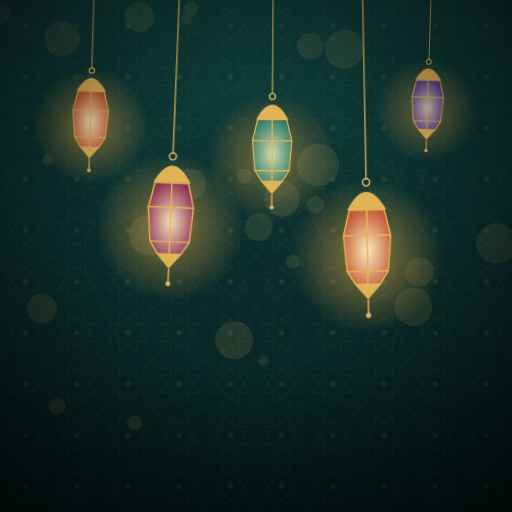
t = 0.00 s
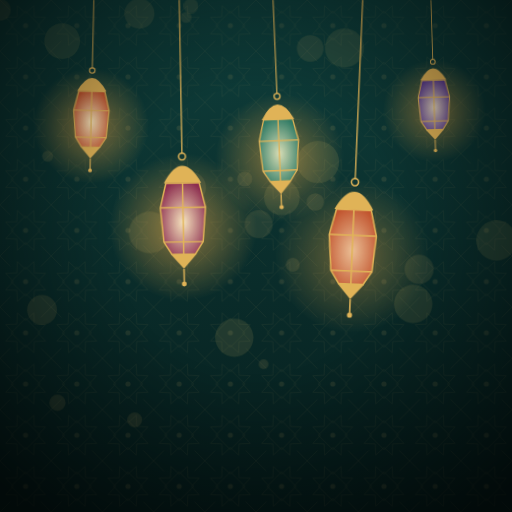
t = 1.67 s
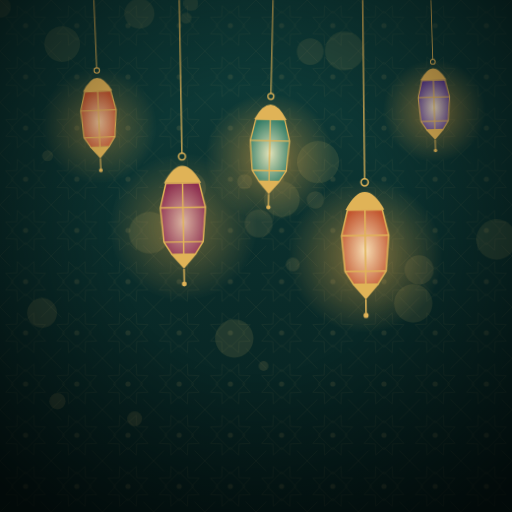
t = 3.33 s
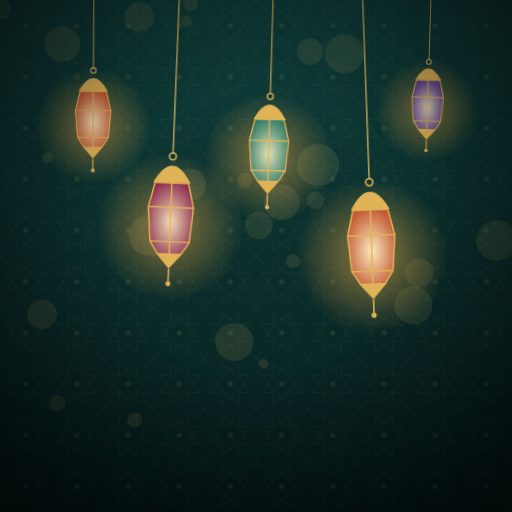
t = 5.00 s
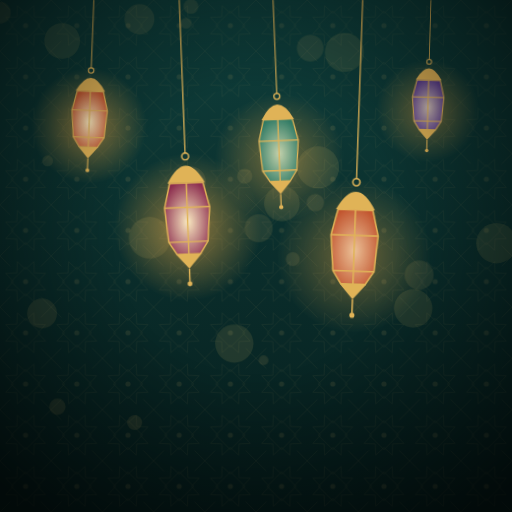
t = 6.67 s
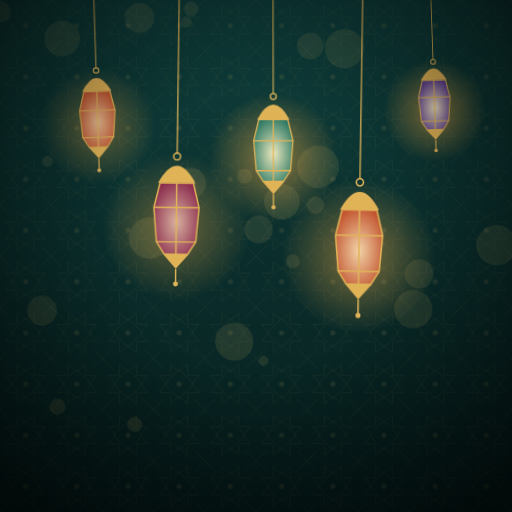
t = 8.33 s

The animated SVG that drew these frames (rendered in a browser with its animation timeline set to each time). Animation: 16 CSS @keyframes rules; frames cover the first 8.33 s, repeats indefinitely.

<svg xmlns="http://www.w3.org/2000/svg" viewBox="0 0 1200 1200" width="1200" height="1200"><style>
@keyframes tw{0%,100%{opacity:.2}50%{opacity:1}}
.tw{animation:tw 3s ease-in-out infinite}
@keyframes sway{0%,100%{transform:rotate(-2.4deg)}50%{transform:rotate(2.4deg)}}
.sway{animation:sway 5.5s ease-in-out infinite}
@keyframes flick{0%,100%{opacity:.7}35%{opacity:1}55%{opacity:.82}75%{opacity:.95}}
.flick{animation:flick 2.6s ease-in-out infinite}
@keyframes pulse{0%,100%{transform:scale(1);opacity:.85}50%{transform:scale(1.06);opacity:1}}
.pulse{animation:pulse 6s ease-in-out infinite;transform-box:fill-box;transform-origin:center}
@keyframes drift{0%,100%{transform:translate(0,0) rotate(0)}50%{transform:translate(9px,14px) rotate(16deg)}}
.drift{animation:drift 7s ease-in-out infinite;transform-box:fill-box;transform-origin:center}
@keyframes spin{to{transform:rotate(360deg)}}
.spin{animation:spin 180s linear infinite;transform-origin:600px 600px}
.spin-rev{animation:spin 240s linear infinite reverse;transform-origin:600px 600px}
@keyframes bob{0%,100%{transform:translateY(0)}50%{transform:translateY(-14px)}}
.bob{animation:bob 6s ease-in-out infinite}
@keyframes shim{0%,100%{opacity:.2;transform:translateX(-16px)}50%{opacity:.75;transform:translateX(16px)}}
.shim{animation:shim 5s ease-in-out infinite}
@keyframes cloud{0%,100%{transform:translateX(-40px)}50%{transform:translateX(40px)}}
.cloud{animation:cloud 26s ease-in-out infinite}
@keyframes rise{0%{transform:translateY(10px);opacity:0}30%{opacity:.75}100%{transform:translateY(-130px);opacity:0}}
.rise{animation:rise 4.5s ease-out infinite}
@keyframes fly{0%{transform:translate(-260px,30px)}100%{transform:translate(1460px,-60px)}}
.fly{animation:fly 26s linear infinite}
@keyframes flap{0%,100%{transform:scaleY(1)}50%{transform:scaleY(.45)}}
.flap{animation:flap .9s ease-in-out infinite;transform-box:fill-box;transform-origin:center}
@keyframes flame{0%,100%{transform:scale(1,1) rotate(-2deg)}50%{transform:scale(.88,1.14) rotate(2deg)}}
.flame{animation:flame 1s ease-in-out infinite;transform-box:fill-box;transform-origin:50% 100%}
@keyframes walk{0%,100%{transform:translateX(0)}50%{transform:translateX(140px)}}
.walk{animation:walk 44s ease-in-out infinite}
@keyframes beat{0%,100%{transform:scale(1)}12%{transform:scale(1.04)}24%{transform:scale(1)}36%{transform:scale(1.06)}60%{transform:scale(1)}}
.beat{animation:beat 2.6s ease-in-out infinite;transform-origin:600px 600px}
@keyframes glint{0%,70%,100%{opacity:0}80%{opacity:.9}}
.glint{animation:glint 5s ease-in-out infinite}
@media (prefers-reduced-motion:reduce){*{animation:none!important}}
</style><defs><linearGradient id="bg" x1="0" y1="0" x2="0" y2="1"><stop offset="0" stop-color="#0F3F3C"/><stop offset="1" stop-color="#061D1C"/></linearGradient>
  <pattern id="tp" width="120" height="120" patternUnits="userSpaceOnUse">
    
    <g fill="none" stroke="#D7B46A" stroke-width="1.2">
      <polygon points="79.3,13.4 80.4,39.6 106.6,40.7 88.8,60 106.6,79.3 80.4,80.4 79.3,106.6 60,88.8 40.7,106.6 39.6,80.4 13.4,79.3 31.2,60 13.4,40.7 39.6,39.6 40.7,13.4 60,31.2"/>
      <rect x="36" y="36" width="48" height="48" transform="rotate(45 60 60)"/>
      <line x1="0" y1="0" x2="24" y2="24"/><line x1="120" y1="0" x2="96" y2="24"/>
      <line x1="0" y1="120" x2="24" y2="96"/><line x1="120" y1="120" x2="96" y2="96"/>
    </g>
    <circle cx="60" cy="60" r="6" fill="#D7B46A"/>
  </pattern>
  <radialGradient id="vig" cx="0.5" cy="0.45" r="0.7"><stop offset="0.4" stop-color="#000" stop-opacity="0"/><stop offset="1" stop-color="#000" stop-opacity="0.65"/></radialGradient>
  <radialGradient id="Lglow"><stop offset="0" stop-color="#FFB547" stop-opacity="0.55"/><stop offset="1" stop-color="#FFB547" stop-opacity="0"/></radialGradient>
  <radialGradient id="Linner" cx="0.5" cy="0.55" r="0.6"><stop offset="0" stop-color="#FFF4C8" stop-opacity="0.95"/><stop offset="1" stop-color="#FFF4C8" stop-opacity="0"/></radialGradient></defs><rect width="1200" height="1200" fill="url(#bg)"/>
  <rect width="1200" height="1200" fill="url(#tp)" opacity="0.12"/>
  <circle cx="0.2" cy="30.4" r="25.2" fill="#FFD27A" opacity="0.1" class="bob" style="animation-delay:-0.2s;animation-duration:7.5s"/><circle cx="98.4" cy="736.7" r="35" fill="#FFD27A" opacity="0.1" class="bob" style="animation-delay:-5.7s;animation-duration:10.9s"/><circle cx="134.6" cy="954.2" r="19.2" fill="#FFD27A" opacity="0.1" class="bob" style="animation-delay:-1.1s;animation-duration:8.6s"/><circle cx="982.3" cy="644.8" r="34.1" fill="#FFD27A" opacity="0.1" class="bob" style="animation-delay:-2.4s;animation-duration:9.3s"/><circle cx="554.2" cy="143.2" r="14.6" fill="#FFD27A" opacity="0" class="bob" style="animation-delay:-0.8s;animation-duration:9.4s"/><circle cx="1124.9" cy="636.7" r="11.5" fill="#FFD27A" opacity="0" class="bob" style="animation-delay:-3.3s;animation-duration:11.6s"/><circle cx="660.8" cy="476.9" r="41.8" fill="#FFD27A" opacity="0.1" class="bob" style="animation-delay:-3.6s;animation-duration:10.1s"/><circle cx="745.4" cy="392.6" r="49.4" fill="#FFD27A" opacity="0.1" class="bob" style="animation-delay:-2.1s;animation-duration:9.2s"/><circle cx="326.8" cy="45" r="35.2" fill="#FFD27A" opacity="0.1" class="bob" style="animation-delay:-1.9s;animation-duration:8.8s"/><circle cx="315.7" cy="995.6" r="17.6" fill="#FFD27A" opacity="0.1" class="bob" style="animation-delay:-2.4s;animation-duration:11.5s"/><circle cx="968.4" cy="724.8" r="45" fill="#FFD27A" opacity="0.1" class="bob" style="animation-delay:-2.2s;animation-duration:10.2s"/><circle cx="145.6" cy="104.2" r="41.9" fill="#FFD27A" opacity="0.1" class="bob" style="animation-delay:-5s;animation-duration:9.1s"/><circle cx="447.5" cy="21.4" r="17.4" fill="#FFD27A" opacity="0.1" class="bob" style="animation-delay:-0.9s;animation-duration:9.9s"/><circle cx="617.8" cy="857.6" r="11.6" fill="#FFD27A" opacity="0.1" class="bob" style="animation-delay:-5s;animation-duration:8.2s"/><circle cx="1163.6" cy="575.4" r="47.3" fill="#FFD27A" opacity="0.1" class="bob" style="animation-delay:-2.6s;animation-duration:11.9s"/><circle cx="436.2" cy="54.5" r="12.9" fill="#FFD27A" opacity="0.1" class="bob" style="animation-delay:-2.7s;animation-duration:9.6s"/><circle cx="573.4" cy="425.7" r="17.8" fill="#FFD27A" opacity="0.1" class="bob" style="animation-delay:-4.6s;animation-duration:8.1s"/><circle cx="727.1" cy="121.8" r="31.4" fill="#FFD27A" opacity="0.1" class="bob" style="animation-delay:-4.6s;animation-duration:8.7s"/><circle cx="350.8" cy="558.1" r="48.9" fill="#FFD27A" opacity="0.1" class="bob" style="animation-delay:-2.9s;animation-duration:10.5s"/><circle cx="445.8" cy="440.3" r="37" fill="#FFD27A" opacity="0.1" class="bob" style="animation-delay:-6s;animation-duration:8.6s"/><circle cx="111.3" cy="378.6" r="12.8" fill="#FFD27A" opacity="0.1" class="bob" style="animation-delay:-2s;animation-duration:9.7s"/><circle cx="686" cy="621.5" r="16.4" fill="#FFD27A" opacity="0.1" class="bob" style="animation-delay:-6s;animation-duration:8.4s"/><circle cx="549.2" cy="805.2" r="44.9" fill="#FFD27A" opacity="0.1" class="bob" style="animation-delay:-2.4s;animation-duration:9s"/><circle cx="606.4" cy="537.9" r="32.9" fill="#FFD27A" opacity="0.1" class="bob" style="animation-delay:-2.4s;animation-duration:10.7s"/><circle cx="739.2" cy="482" r="20.5" fill="#FFD27A" opacity="0.1" class="bob" style="animation-delay:-1.4s;animation-duration:10.8s"/><circle cx="807.2" cy="126.2" r="45.9" fill="#FFD27A" opacity="0.1" class="bob" style="animation-delay:-2.8s;animation-duration:8.1s"/>
  <g class="sway" style="transform-origin:220px 0px;animation-delay:-2s;animation-duration:5.5s">
  <line x1="220" y1="0" x2="220" y2="160" stroke="#E0B357" stroke-width="2.3"/>
  <circle class="flick" style="animation-delay:-2s" cx="220" cy="295" r="135" fill="url(#Lglow)"/>
  <circle cx="220" cy="165.4" r="6.3" fill="none" stroke="#E0B357" stroke-width="2.7"/>
  <path d="M185.8,214 Q220,151 254.2,214 Z" fill="#E0B357"/>
  <path d="M189.4,214 L178.6,259 L184,322 L198.4,344.5 L241.6,344.5 L256,322 L261.4,259 L250.6,214 Z" fill="#C2552F"/>
  <path class="flick" style="animation-delay:-2s" d="M189.4,214 L178.6,259 L184,322 L198.4,344.5 L241.6,344.5 L256,322 L261.4,259 L250.6,214 Z" fill="url(#Linner)"/>
  <g stroke="#E0B357" stroke-width="2.7" fill="none">
    <path d="M189.4,214 L178.6,259 L184,322 L198.4,344.5 L241.6,344.5 L256,322 L261.4,259 L250.6,214 Z"/>
    <line x1="220" y1="214" x2="220" y2="344.5"/>
    <line x1="178.6" y1="259" x2="261.4" y2="259"/>
    <line x1="184" y1="322" x2="256" y2="322"/>
  </g>
  <path d="M196.6,344.5 L220,371.5 L243.4,344.5 Z" fill="#E0B357"/>
  <line x1="220" y1="371.5" x2="220" y2="395.8" stroke="#E0B357" stroke-width="2.7"/>
  <circle cx="220" cy="399.4" r="4.5" fill="#E0B357"/></g>
  <g class="sway" style="transform-origin:420px 0px;animation-delay:-2s;animation-duration:4.5s">
  <line x1="420" y1="0" x2="420" y2="360" stroke="#E0B357" stroke-width="2.9"/>
  <circle class="flick" style="animation-delay:-2s" cx="420" cy="532.5" r="172.5" fill="url(#Lglow)"/>
  <circle cx="420" cy="366.9" r="8" fill="none" stroke="#E0B357" stroke-width="3.4"/>
  <path d="M376.3,429 Q420,348.5 463.7,429 Z" fill="#E0B357"/>
  <path d="M380.9,429 L367.1,486.5 L374,567 L392.4,595.8 L447.6,595.8 L466,567 L472.9,486.5 L459.1,429 Z" fill="#8C2D4E"/>
  <path class="flick" style="animation-delay:-2s" d="M380.9,429 L367.1,486.5 L374,567 L392.4,595.8 L447.6,595.8 L466,567 L472.9,486.5 L459.1,429 Z" fill="url(#Linner)"/>
  <g stroke="#E0B357" stroke-width="3.4" fill="none">
    <path d="M380.9,429 L367.1,486.5 L374,567 L392.4,595.8 L447.6,595.8 L466,567 L472.9,486.5 L459.1,429 Z"/>
    <line x1="420" y1="429" x2="420" y2="595.8"/>
    <line x1="367.1" y1="486.5" x2="472.9" y2="486.5"/>
    <line x1="374" y1="567" x2="466" y2="567"/>
  </g>
  <path d="M390.1,595.8 L420,630.3 L449.9,595.8 Z" fill="#E0B357"/>
  <line x1="420" y1="630.3" x2="420" y2="661.3" stroke="#E0B357" stroke-width="3.4"/>
  <circle cx="420" cy="665.9" r="5.8" fill="#E0B357"/></g>
  <g class="sway" style="transform-origin:640px 0px;animation-delay:-4s;animation-duration:5.5s">
  <line x1="640" y1="0" x2="640" y2="220" stroke="#E0B357" stroke-width="2.5"/>
  <circle class="flick" style="animation-delay:-4s" cx="640" cy="370" r="150" fill="url(#Lglow)"/>
  <circle cx="640" cy="226" r="7" fill="none" stroke="#E0B357" stroke-width="3"/>
  <path d="M602,280 Q640,210 678,280 Z" fill="#E0B357"/>
  <path d="M606,280 L594,330 L600,400 L616,425 L664,425 L680,400 L686,330 L674,280 Z" fill="#2F7A64"/>
  <path class="flick" style="animation-delay:-4s" d="M606,280 L594,330 L600,400 L616,425 L664,425 L680,400 L686,330 L674,280 Z" fill="url(#Linner)"/>
  <g stroke="#E0B357" stroke-width="3" fill="none">
    <path d="M606,280 L594,330 L600,400 L616,425 L664,425 L680,400 L686,330 L674,280 Z"/>
    <line x1="640" y1="280" x2="640" y2="425"/>
    <line x1="594" y1="330" x2="686" y2="330"/>
    <line x1="600" y1="400" x2="680" y2="400"/>
  </g>
  <path d="M614,425 L640,455 L666,425 Z" fill="#E0B357"/>
  <line x1="640" y1="455" x2="640" y2="482" stroke="#E0B357" stroke-width="3"/>
  <circle cx="640" cy="486" r="5" fill="#E0B357"/></g>
  <g class="sway" style="transform-origin:850px 0px;animation-delay:-1s;animation-duration:5.5s">
  <line x1="850" y1="0" x2="850" y2="420" stroke="#E0B357" stroke-width="3"/>
  <circle class="flick" style="animation-delay:-1s" cx="850" cy="600" r="180" fill="url(#Lglow)"/>
  <circle cx="850" cy="427.2" r="8.4" fill="none" stroke="#E0B357" stroke-width="3.6"/>
  <path d="M804.4,492 Q850,408 895.6,492 Z" fill="#E0B357"/>
  <path d="M809.2,492 L794.8,552 L802,636 L821.2,666 L878.8,666 L898,636 L905.2,552 L890.8,492 Z" fill="#C2552F"/>
  <path class="flick" style="animation-delay:-1s" d="M809.2,492 L794.8,552 L802,636 L821.2,666 L878.8,666 L898,636 L905.2,552 L890.8,492 Z" fill="url(#Linner)"/>
  <g stroke="#E0B357" stroke-width="3.6" fill="none">
    <path d="M809.2,492 L794.8,552 L802,636 L821.2,666 L878.8,666 L898,636 L905.2,552 L890.8,492 Z"/>
    <line x1="850" y1="492" x2="850" y2="666"/>
    <line x1="794.8" y1="552" x2="905.2" y2="552"/>
    <line x1="802" y1="636" x2="898" y2="636"/>
  </g>
  <path d="M818.8,666 L850,702 L881.2,666 Z" fill="#E0B357"/>
  <line x1="850" y1="702" x2="850" y2="734.4" stroke="#E0B357" stroke-width="3.6"/>
  <circle cx="850" cy="739.2" r="6" fill="#E0B357"/></g>
  <g class="sway" style="transform-origin:1010px 0px;animation-delay:-4s;animation-duration:6.5s">
  <line x1="1010" y1="0" x2="1010" y2="140" stroke="#E0B357" stroke-width="2"/>
  <circle class="flick" style="animation-delay:-4s" cx="1010" cy="260" r="120" fill="url(#Lglow)"/>
  <circle cx="1010" cy="144.8" r="5.6" fill="none" stroke="#E0B357" stroke-width="2.4"/>
  <path d="M979.6,188 Q1010,132 1040.4,188 Z" fill="#E0B357"/>
  <path d="M982.8,188 L973.2,228 L978,284 L990.8,304 L1029.2,304 L1042,284 L1046.8,228 L1037.2,188 Z" fill="#5A3C8C"/>
  <path class="flick" style="animation-delay:-4s" d="M982.8,188 L973.2,228 L978,284 L990.8,304 L1029.2,304 L1042,284 L1046.8,228 L1037.2,188 Z" fill="url(#Linner)"/>
  <g stroke="#E0B357" stroke-width="2.4" fill="none">
    <path d="M982.8,188 L973.2,228 L978,284 L990.8,304 L1029.2,304 L1042,284 L1046.8,228 L1037.2,188 Z"/>
    <line x1="1010" y1="188" x2="1010" y2="304"/>
    <line x1="973.2" y1="228" x2="1046.8" y2="228"/>
    <line x1="978" y1="284" x2="1042" y2="284"/>
  </g>
  <path d="M989.2,304 L1010,328 L1030.8,304 Z" fill="#E0B357"/>
  <line x1="1010" y1="328" x2="1010" y2="349.6" stroke="#E0B357" stroke-width="2.4"/>
  <circle cx="1010" cy="352.8" r="4" fill="#E0B357"/></g>
  <rect width="1200" height="1200" fill="url(#vig)"/></svg>
